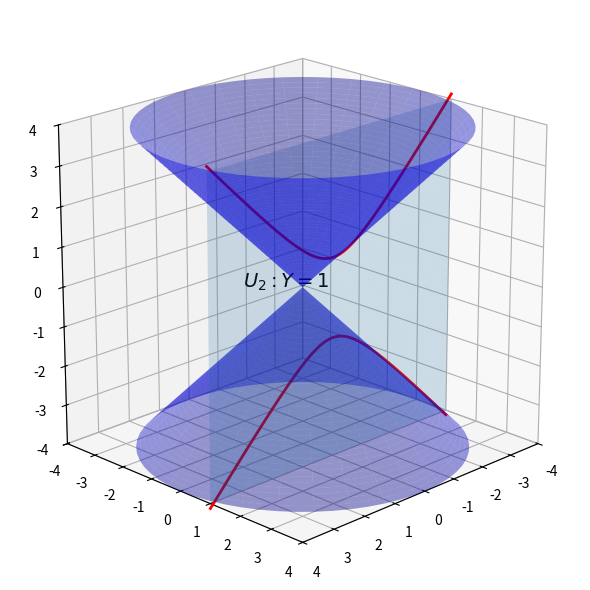

Python code for this plot:
import numpy as np
import matplotlib.pyplot as plt
from mpl_toolkits.mplot3d import Axes3D


fig = plt.figure(figsize=(6,6))
ax = fig.add_subplot(111, projection='3d')

ax.computed_zorder = True

theta = np.linspace(0, 2*np.pi, 60)
r = np.linspace(0, 4, 40)
R, Theta = np.meshgrid(r, theta)

X = R * np.cos(Theta)
Y = R * np.sin(Theta)
Z = R
ax.plot_surface(X, Y, Z, color='blue', alpha=0.4)
ax.plot_surface(X, Y, -Z, color='blue', alpha=0.4)
ax.set_xlim(-4,4)
ax.set_ylim(-4,4)
ax.set_zlim(-4,4)
y = np.linspace(-4, 4, 30)
z = np.linspace(-4, 4, 30)
Xp, Zp = np.meshgrid(y, z)
Yp = np.ones_like(Xp)*1.0
ax.plot_surface(Xp, Yp, Zp, alpha=0.2)
ax.set_box_aspect((8,8,8))
ax.view_init(elev=20, azim=45)
x_curve = np.linspace(-4, 4, 600)
z_curve = np.sqrt(1 + x_curve**2)
y_curve = np.ones_like(x_curve) * 1.0
ax.plot(x_curve, y_curve, z_curve, color='red', linewidth=2, alpha=1.0)
ax.plot(x_curve, y_curve, -z_curve, color='red', linewidth=2, alpha=1.0)
plt.tight_layout()
ax.text(1.0, -1.0, 0.0, r"$U_2:Y=1$", fontsize=14)
plt.savefig("圓錐截線_雙曲線")
